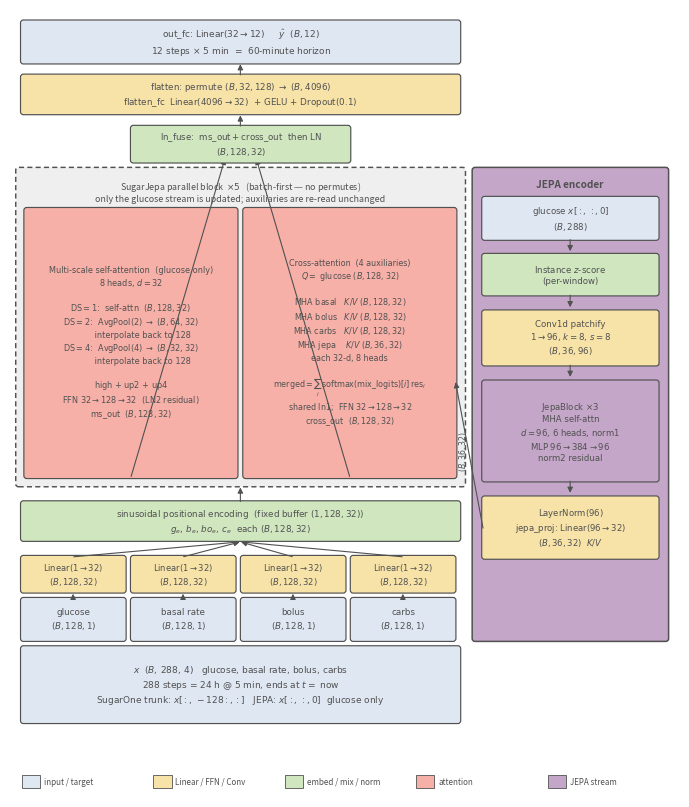

Write Python code to recreate this figure. (Note: this script raises an exception after producing the figure.)
"""SugarJEPA-288 architecture figure, matching jepa_paper/sugar_jepa.png style.

Only input shape and branch paths differ from the 128-step original:
shared window is (B, 288, 4); JEPA reads all 288 glucose steps (36 patches);
SugarOne still uses the last 128 steps (flatten 4096 unchanged).
"""

from __future__ import annotations

from pathlib import Path

import matplotlib.pyplot as plt
from matplotlib.patches import FancyArrowPatch, FancyBboxPatch, Rectangle

# Palette sampled from docs/manuscript2/jepa_paper/sugar_jepa.png
RED = "#F6B0A8"
YELLOW = "#F7E3A8"
GREEN = "#CFE6BF"
PURPLE = "#C4A6C8"
BLUE = "#DFE7F2"
GRAY = "#EFEFEF"
EDGE = "#515151"


def box(
    ax: plt.Axes,
    x: float,
    y: float,
    w: float,
    h: float,
    text: str,
    facecolor: str,
    *,
    fontsize: float = 6.4,
    lw: float = 0.85,
    family: str = "DejaVu Sans",
    dashed: bool = False,
) -> None:
    ax.add_patch(
        FancyBboxPatch(
            (x, y),
            w,
            h,
            boxstyle="round,pad=0.03,rounding_size=0.06",
            facecolor=facecolor,
            edgecolor=EDGE,
            linewidth=lw,
            linestyle=(0, (3.5, 2.2)) if dashed else "solid",
        )
    )
    if text:
        ax.text(
            x + w / 2,
            y + h / 2,
            text,
            ha="center",
            va="center",
            fontsize=fontsize,
            color=EDGE,
            family=family,
            linespacing=1.25,
        )


def arrow(ax: plt.Axes, x1: float, y1: float, x2: float, y2: float, *, lw: float = 0.8) -> None:
    ax.add_patch(
        FancyArrowPatch(
            (x1, y1),
            (x2, y2),
            arrowstyle="-|>",
            mutation_scale=8,
            linewidth=lw,
            color=EDGE,
            shrinkA=0.5,
            shrinkB=0.5,
        )
    )


def main() -> None:
    # Portrait, close to the original 1394x1624.
    fig, ax = plt.subplots(figsize=(6.97, 8.12), dpi=200)
    ax.set_xlim(0, 14.0)
    ax.set_ylim(0, 16.3)
    ax.axis("off")
    fig.patch.set_facecolor("white")

    # ----- legend (bottom) -----
    legend = [
        (BLUE, "input / target"),
        (YELLOW, "Linear / FFN / Conv"),
        (GREEN, "embed / mix / norm"),
        (RED, "attention"),
        (PURPLE, "JEPA stream"),
    ]
    for i, (c, name) in enumerate(legend):
        x = 0.25 + i * 2.75
        ax.add_patch(Rectangle((x, 0.18), 0.38, 0.28, facecolor=c, edgecolor=EDGE, lw=0.6))
        ax.text(x + 0.46, 0.32, name, ha="left", va="center", fontsize=5.8, color=EDGE)

    # ----- inputs -----
    box(
        ax,
        0.25,
        1.55,
        9.15,
        1.55,
        "$x$  $(B,\\,288,\\,4)$   glucose, basal rate, bolus, carbs\n"
        "288 steps = 24 h @ 5 min, ends at $t=$ now\n"
        "SugarOne trunk: $x[:,\\,-128:,:]$   "
        "JEPA: $x[:,\\,:,0]$  glucose only",
        BLUE,
        fontsize=6.5,
    )

    ch = [
        (0.25, "glucose\n$(B,128,1)$"),
        (2.55, "basal rate\n$(B,128,1)$"),
        (4.85, "bolus\n$(B,128,1)$"),
        (7.15, "carbs\n$(B,128,1)$"),
    ]
    for x, label in ch:
        box(ax, x, 3.25, 2.15, 0.85, label, BLUE, fontsize=6.3)
        arrow(ax, x + 1.07, 3.25 + 0.85, x + 1.07, 4.22)

    # four Linear(1->32)
    for x, _ in ch:
        box(ax, x, 4.25, 2.15, 0.72, "Linear$(1\\to 32)$\n$(B,128,32)$", YELLOW, fontsize=6.0)
        arrow(ax, x + 1.07, 4.97, 4.82, 5.28)

    box(
        ax,
        0.25,
        5.32,
        9.15,
        0.78,
        "sinusoidal positional encoding  (fixed buffer $(1,128,32)$)\n"
        "$g_e,\\,b_e,\\,bo_e,\\,c_e$  each $(B,128,32)$",
        GREEN,
        fontsize=6.3,
    )
    arrow(ax, 4.82, 6.10, 4.82, 6.42)

    # ----- parallel block -----
    box(ax, 0.15, 6.45, 9.35, 6.55, "", GRAY, dashed=True, lw=1.05)
    ax.text(
        4.82,
        12.78,
        "SugarJepa parallel block  $\\times 5$   (batch-first — no permutes)\n"
        "only the glucose stream is updated; auxiliaries are re-read unchanged",
        ha="center",
        va="top",
        fontsize=6.4,
        color=EDGE,
    )

    # multi-scale
    box(
        ax,
        0.32,
        6.62,
        4.42,
        5.55,
        "Multi-scale self-attention  (glucose only)\n"
        "8 heads, $d{=}32$\n\n"
        "DS$=1$:  self-attn  $(B,128,32)$\n"
        "DS$=2$:  AvgPool$(2)$ $\\to$ $(B,64,32)$\n"
        "         interpolate back to 128\n"
        "DS$=4$:  AvgPool$(4)$ $\\to$ $(B,32,32)$\n"
        "         interpolate back to 128\n\n"
        "high $+$ up2 $+$ up4\n"
        "FFN $32\\to 128\\to 32$  (LN2 residual)\n"
        "$\\mathrm{ms\\_out}$  $(B,128,32)$",
        RED,
        fontsize=5.9,
    )

    # cross-attention
    box(
        ax,
        4.90,
        6.62,
        4.42,
        5.55,
        "Cross-attention  (4 auxiliaries)\n"
        "$Q=$ glucose $(B,128,32)$\n\n"
        "MHA basal   $K/V$ $(B,128,32)$\n"
        "MHA bolus   $K/V$ $(B,128,32)$\n"
        "MHA carbs   $K/V$ $(B,128,32)$\n"
        "MHA jepa    $K/V$ $(B,36,32)$\n"
        "each 32-d, 8 heads\n\n"
        "$\\mathrm{merged}=\\sum_i \\mathrm{softmax}(\\mathrm{mix\\_logits})[i]\\,\\mathrm{res}_i$\n"
        "shared ln1;  FFN $32\\to 128\\to 32$\n"
        "$\\mathrm{cross\\_out}$  $(B,128,32)$",
        RED,
        fontsize=5.8,
    )

    # ----- JEPA column -----
    box(ax, 9.70, 3.25, 4.05, 9.75, "", PURPLE, lw=1.1)
    ax.text(
        11.72,
        12.78,
        "JEPA encoder",
        ha="center",
        va="top",
        fontsize=7.2,
        color=EDGE,
        fontweight="bold",
    )
    box(
        ax,
        9.90,
        11.55,
        3.65,
        0.85,
        "glucose $x[:,\\,:,0]$\n$(B,288)$",
        BLUE,
        fontsize=6.2,
    )
    arrow(ax, 11.72, 11.55, 11.72, 11.28)
    box(
        ax,
        9.90,
        10.40,
        3.65,
        0.82,
        "Instance $z$-score\n(per-window)",
        GREEN,
        fontsize=6.2,
    )
    arrow(ax, 11.72, 10.40, 11.72, 10.12)
    box(
        ax,
        9.90,
        8.95,
        3.65,
        1.10,
        "Conv1d patchify\n$1\\to 96$, $k{=}8$, $s{=}8$\n$(B,36,96)$",
        YELLOW,
        fontsize=6.2,
    )
    arrow(ax, 11.72, 8.95, 11.72, 8.68)
    box(
        ax,
        9.90,
        6.55,
        3.65,
        2.05,
        "JepaBlock $\\times 3$\n"
        "MHA self-attn\n$d{=}96$, 6 heads, norm1\n"
        "MLP $96\\to 384\\to 96$\nnorm2 residual",
        PURPLE,
        fontsize=6.1,
    )
    arrow(ax, 11.72, 6.55, 11.72, 6.28)
    box(
        ax,
        9.90,
        4.95,
        3.65,
        1.25,
        "LayerNorm$(96)$\n"
        "jepa_proj: Linear$(96\\to 32)$\n"
        "$(B,36,32)$  $K/V$",
        YELLOW,
        fontsize=6.1,
    )
    arrow(ax, 9.90, 5.55, 9.32, 8.6)
    ax.text(9.48, 7.15, "$(B,36,32)$", ha="center", va="center", fontsize=5.6, color=EDGE, rotation=90)

    # ln_fuse
    arrow(ax, 2.53, 6.62, 4.50, 13.22)
    arrow(ax, 7.11, 6.62, 5.15, 13.22)
    box(
        ax,
        2.55,
        13.15,
        4.55,
        0.72,
        "ln_fuse:  $\\mathrm{ms\\_out}+\\mathrm{cross\\_out}$  then LN\n$(B,128,32)$",
        GREEN,
        fontsize=6.2,
    )
    arrow(ax, 4.82, 13.87, 4.82, 14.12)

    # head
    box(
        ax,
        0.25,
        14.15,
        9.15,
        0.78,
        "flatten: permute $(B,32,128)$ $\\to$ $(B,4096)$\n"
        "flatten_fc  Linear$(4096\\to 32)$  + GELU + Dropout$(0.1)$",
        YELLOW,
        fontsize=6.3,
    )
    arrow(ax, 4.82, 14.93, 4.82, 15.18)
    box(
        ax,
        0.25,
        15.20,
        9.15,
        0.85,
        "out_fc: Linear$(32\\to 12)$     $\\hat{y}$  $(B,12)$\n"
        "12 steps $\\times$ 5 min  =  60-minute horizon",
        BLUE,
        fontsize=6.5,
    )

    fig.subplots_adjust(left=0.02, right=0.98, top=0.99, bottom=0.02)
    out = Path(__file__).with_name("sugar_jepa.png")
    fig.savefig(out, facecolor="white")
    print(out)


if __name__ == "__main__":
    main()
